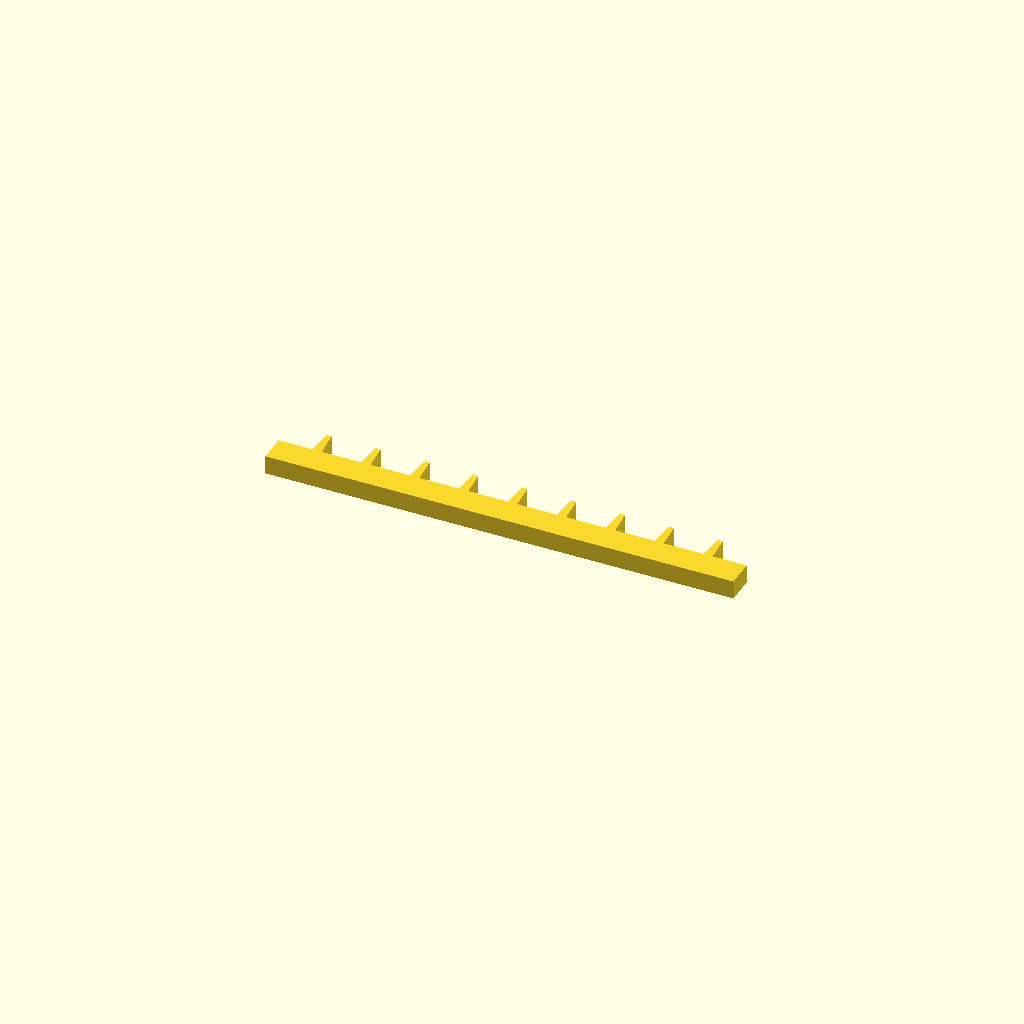
Cell 1: rendered with the file's own defaults.
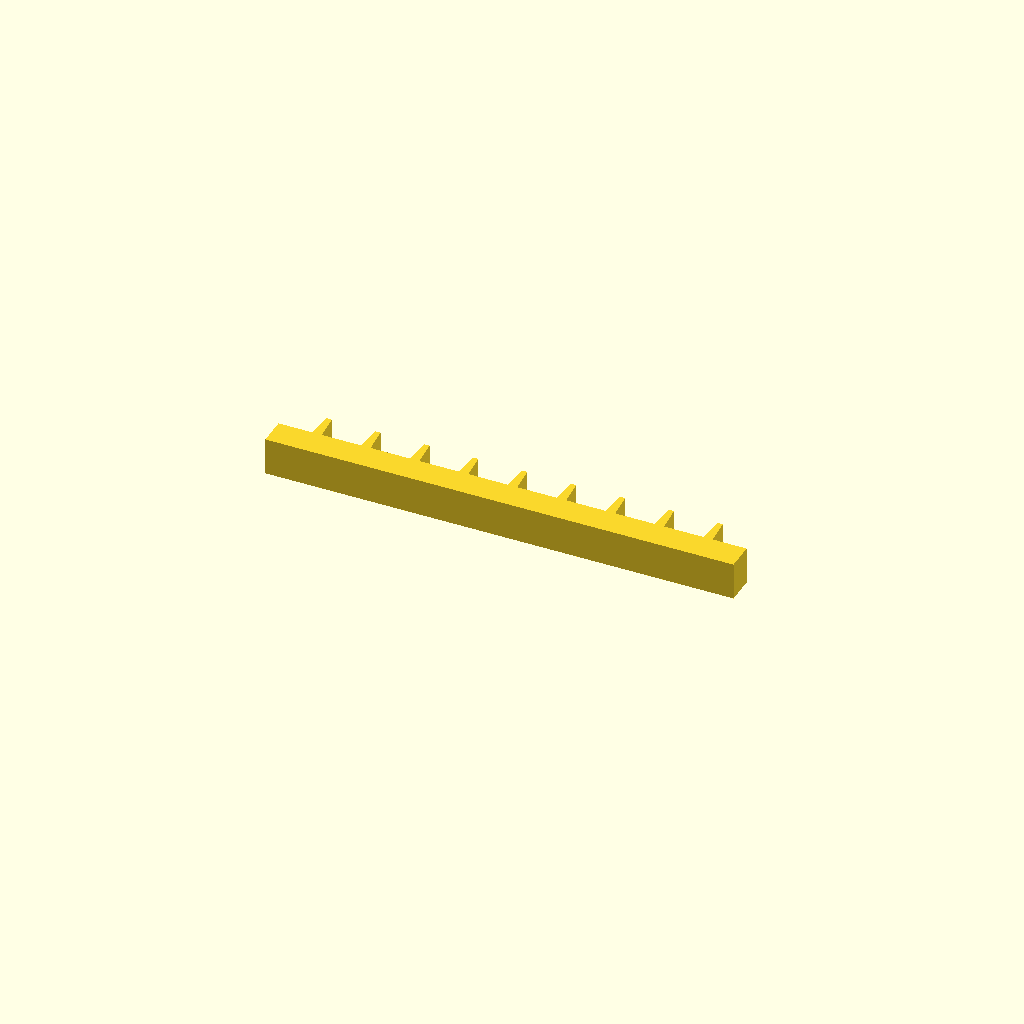
Cell 2: the same model with profile_height = 16.
All cells are drawn from one camera (rotation 55°, 0°, 25°, orthographic, colour scheme Cornfield), so only the parameter changes between them.
The OpenSCAD source (optional_data/data/sketch1/rackbars/part_0007.scad):
$fn = 32;

// ----------------------------------------------------------------------
// Gear rack: 9 teeth on a 200 mm bar, pitch 20.89 mm
// ----------------------------------------------------------------------

// --- parameters (mm) ---
profile_height = 8;       // extrusion height
profile_points = 40;      // points of the closed outline

profile = [[0, 0], [200, 0], [200, 12], [185.556, 12], [184.756, 23], [182.356, 23], [181.556, 12], [164.667, 12], [163.867, 23], [161.467, 23], [160.667, 12], [143.778, 12], [142.978, 23], [140.578, 23], [139.778, 12], [122.889, 12], [122.089, 23], [119.689, 23], [118.889, 12], [102, 12], [101.2, 23], [98.8, 23], [98, 12], [81.111, 12], [80.311, 23], [77.911, 23], [77.111, 12], [60.222, 12], [59.422, 23], [57.022, 23], [56.222, 12], [39.333, 12], [38.533, 23], [36.133, 23], [35.333, 12], [18.444, 12], [17.644, 23], [15.244, 23], [14.444, 12], [0, 12]];  // single closed polygon, 40 points, counter clockwise

// --- the one profile operation ---
linear_extrude(height = profile_height) polygon(points = profile);
Customizer parameters (derived from the source; name, type, default, range or options):
profile_height: number, default 8
profile_points: number, default 40
